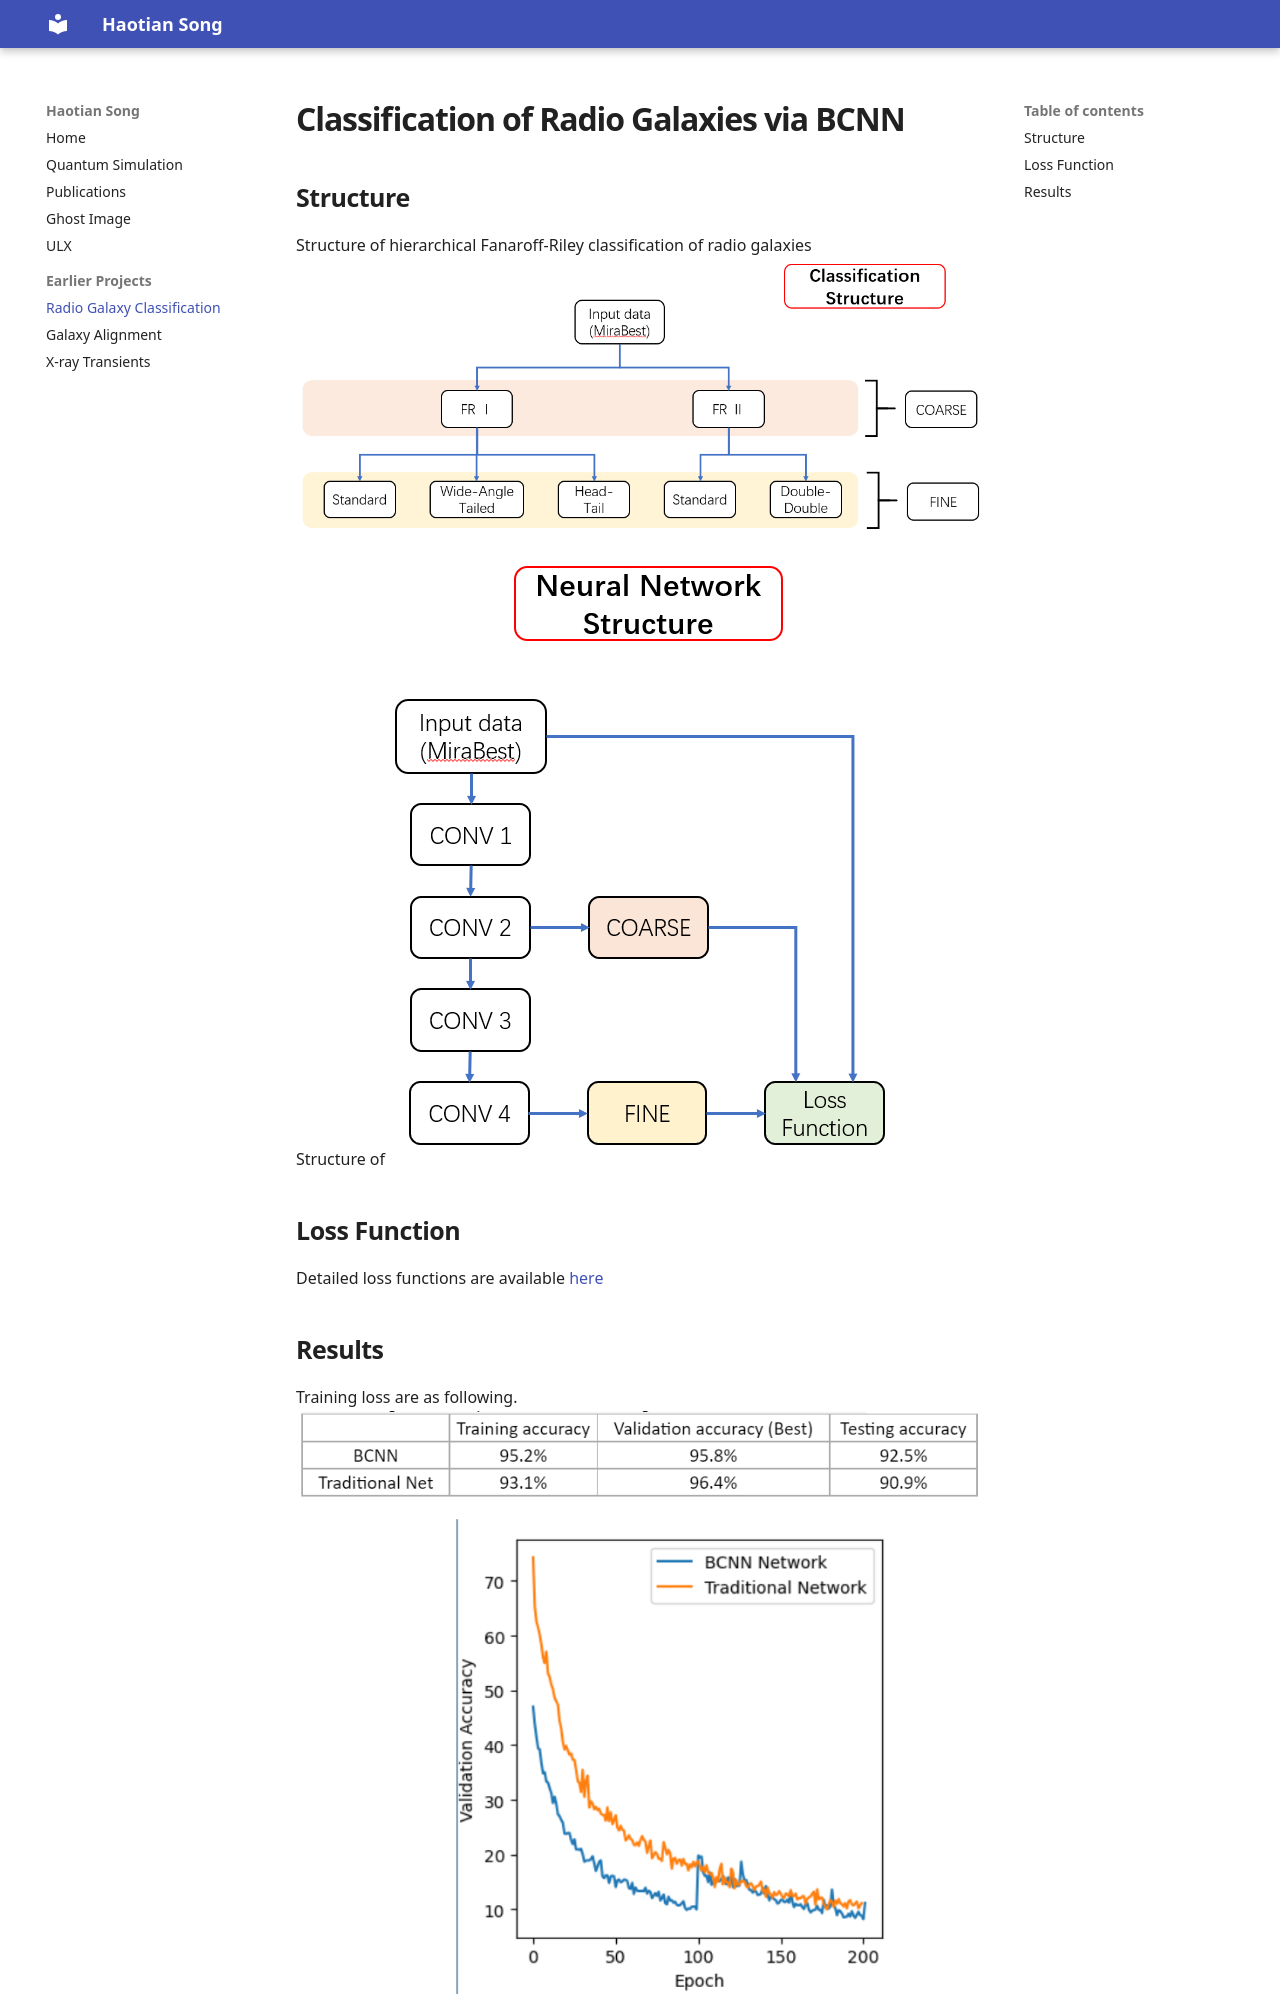

repository: Haotian-Song/Haotian-Song.github.io · page: BCNN/index.html · generator: mkdocs

# Classification of Radio Galaxies via BCNN



## Structure

Structure of hierarchical Fanaroff-Riley classification of radio galaxies
![Figure1](./pics/Classification.png)
Structure of 
![Figure2](./pics/Network.png)
<!-- <img 
src="./pics/Classification.png" 
div align=center />

<img 
src="./pics/Network.png" 
div align=center /> -->

## Loss Function 

Detailed loss functions are available [here](./attachments/NewLossFunction.pdf)
